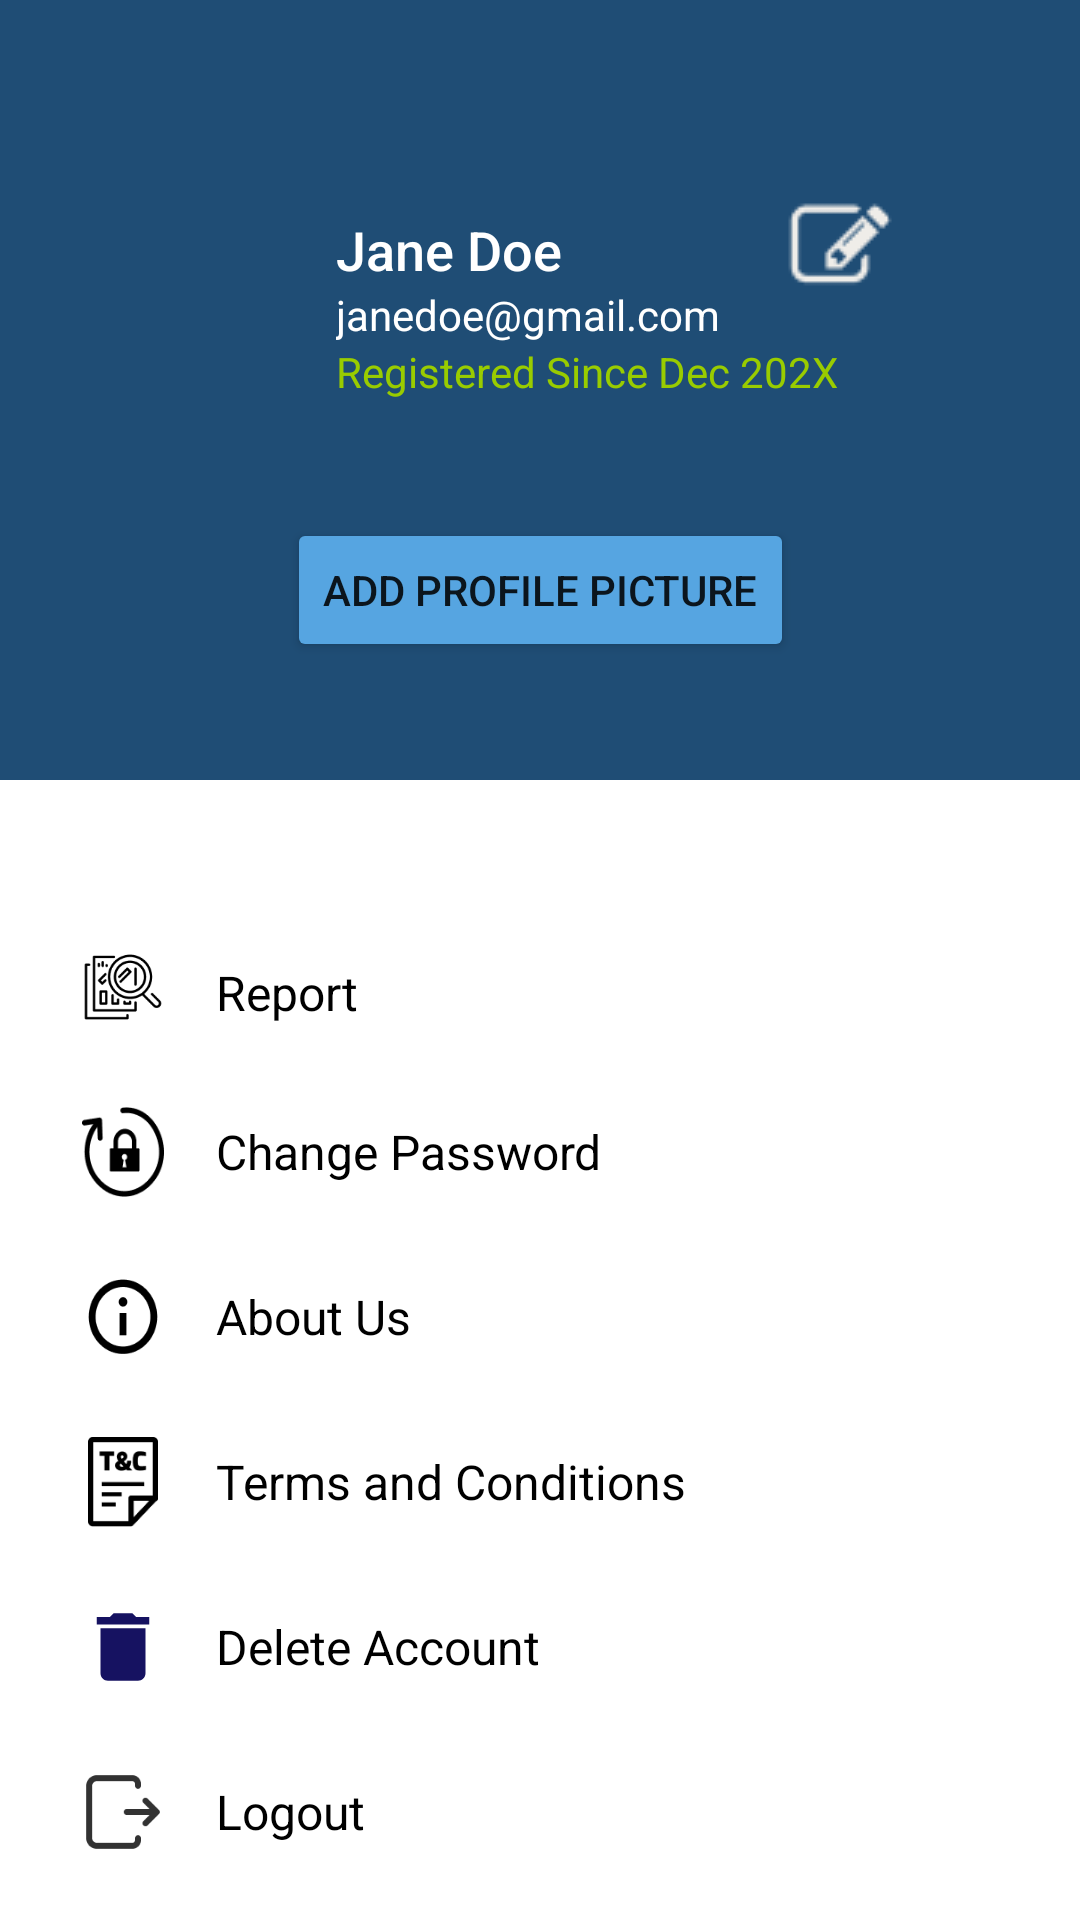

Here is an Android app screen rendered from its layout file. Give the layout XML and the strings, colors and styles it references.
<!-- AndroidManifest.xml: application theme AppTheme -->
<!-- res/layout/fragment_profile.xml -->
<?xml version="1.0" encoding="utf-8"?>
<androidx.constraintlayout.widget.ConstraintLayout xmlns:android="http://schemas.android.com/apk/res/android"
    xmlns:app="http://schemas.android.com/apk/res-auto"
    android:layout_width="match_parent"
    android:layout_height="match_parent"
    xmlns:tools="http://schemas.android.com/tools"
    tools:context=".fragments.Fragment_ChangePassword">


    <View
        android:id="@+id/profileHeader"
        android:layout_width="match_parent"
        android:layout_height="260dp"
        android:background="@color/blueDark"
        app:layout_constraintTop_toTopOf="parent" />

    


    

    <ImageButton
        android:id="@+id/editButton"
        android:layout_width="60dp"
        android:layout_height="60dp"
        android:layout_margin="50dp"
        android:layout_marginTop="64dp"
        android:layout_marginEnd="52dp"
        android:background="@android:color/transparent"
        android:contentDescription="Edit"
        android:src="@drawable/ic_edit"
        app:layout_constraintEnd_toEndOf="parent"
        app:layout_constraintTop_toTopOf="parent" />

    <ImageView
        android:id="@+id/profilePicture"
        android:layout_width="80dp"
        android:layout_height="80dp"
        android:layout_marginStart="16dp"
        android:layout_marginTop="10dp"
        android:contentDescription="Profile Picture"
        app:layout_constraintBottom_toBottomOf="@id/profileHeader"
        app:layout_constraintStart_toStartOf="parent"
        app:layout_constraintTop_toTopOf="@id/profileHeader"
        app:layout_constraintVertical_bias="0.266" />

    <Button
        android:id="@+id/btnAddPicture"
        android:layout_width="wrap_content"
        android:layout_height="wrap_content"
        android:backgroundTint="@color/blueMain"
        android:text="Add Profile Picture"
        app:layout_constraintBottom_toBottomOf="@+id/profileHeader"
        app:layout_constraintEnd_toEndOf="parent"
        app:layout_constraintStart_toStartOf="parent"
        app:layout_constraintTop_toBottomOf="@+id/registrationInfo" />

    <TextView
        android:id="@+id/profileName"
        android:layout_width="wrap_content"
        android:layout_height="wrap_content"
        android:text="Jane Doe"
        android:textColor="@android:color/white"
        android:textSize="18sp"

        android:layout_marginTop="-25dp"
        android:fontFamily="sans-serif-medium"
        app:layout_constraintTop_toTopOf="@id/profilePicture"
        app:layout_constraintStart_toEndOf="@id/profilePicture"
        app:layout_constraintBottom_toBottomOf="@id/profilePicture"
        android:layout_marginStart="16dp" />

    
    <TextView
        android:id="@+id/profileEmail"
        android:layout_width="wrap_content"
        android:layout_height="wrap_content"
        android:text="janedoe@gmail.com"
        android:textColor="@android:color/white"
        android:textSize="14sp"
        app:layout_constraintTop_toBottomOf="@id/profileName"
        app:layout_constraintStart_toStartOf="@id/profileName" />

    
    <TextView
        android:id="@+id/registrationInfo"
        android:layout_width="wrap_content"
        android:layout_height="wrap_content"
        android:text="Registered Since Dec 202X"
        android:textColor="@android:color/holo_green_light"
        android:textSize="14sp"
        app:layout_constraintTop_toBottomOf="@id/profileEmail"
        app:layout_constraintStart_toStartOf="@id/profileName" />

    
    <LinearLayout
        android:id="@+id/menuList"
        android:layout_width="match_parent"
        android:layout_height="wrap_content"
        android:layout_marginTop="44dp"
        android:orientation="vertical"
        android:paddingStart="16dp"
        android:paddingEnd="16dp"
        app:layout_constraintTop_toBottomOf="@id/profileHeader"
        tools:layout_editor_absoluteX="33dp">

        
        <LinearLayout
            android:id="@+id/LL_Report"
            android:layout_width="match_parent"
            android:layout_height="wrap_content"
            android:orientation="horizontal"
            android:padding="10dp"
            android:layout_marginBottom="5dp">

            <ImageView
                android:layout_width="30dp"
                android:layout_height="30dp"
                android:contentDescription="Report Icon"
                android:src="@drawable/ic_report" />

            <TextView
                android:layout_width="wrap_content"
                android:layout_height="wrap_content"
                android:layout_marginStart="16dp"
                android:layout_marginTop="6dp"
                android:text="Report"
                android:textColor="@android:color/black"
                android:textSize="16sp" />
        </LinearLayout>

        
        <LinearLayout
            android:id="@+id/LL_CPassword"
            android:layout_width="match_parent"
            android:layout_height="wrap_content"
            android:orientation="horizontal"
            android:padding="10dp"
            android:layout_marginBottom="5dp">

            <ImageView
                android:layout_width="30dp"
                android:layout_height="30dp"

                android:contentDescription="Lock Icon"
                android:src="@drawable/ic_forget_password" />

            <TextView
                android:layout_width="wrap_content"
                android:layout_height="wrap_content"
                android:layout_marginStart="16dp"
                android:layout_marginTop="4dp"

                android:text="Change Password"
                android:textColor="@android:color/black"
                android:textSize="16sp" />
        </LinearLayout>
        
        <LinearLayout
            android:id="@+id/LL_About"
            android:layout_width="match_parent"
            android:layout_height="wrap_content"
            android:orientation="horizontal"
            android:padding="10dp"
            android:layout_marginBottom="5dp">

            <ImageView
                android:layout_width="30dp"
                android:layout_height="30dp"
                android:contentDescription="Info Icon"

                android:src="@drawable/ic_about" />

            <TextView
                android:layout_width="wrap_content"
                android:layout_height="wrap_content"
                android:layout_marginStart="16dp"
                android:layout_marginTop="4dp"
                android:text="About Us"
                android:textColor="@android:color/black"
                android:textSize="16sp" />
        </LinearLayout>


        
        <LinearLayout
            android:id="@+id/LL_Terms"
            android:layout_width="match_parent"
            android:layout_height="wrap_content"
            android:orientation="horizontal"
            android:padding="10dp"
            android:layout_marginBottom="5dp">

            <ImageView
                android:layout_width="30dp"
                android:layout_height="30dp"
                android:contentDescription="Terms Icon"
                android:src="@drawable/ic_term" />

            <TextView
                android:layout_width="wrap_content"
                android:layout_height="wrap_content"
                android:layout_marginStart="16dp"
                android:layout_marginTop="4dp"

                android:text="Terms and Conditions"
                android:textColor="@android:color/black"
                android:textSize="16sp" />
        </LinearLayout>

        
        <LinearLayout
            android:id="@+id/LL_Delete"
            android:layout_width="match_parent"
            android:layout_height="wrap_content"
            android:orientation="horizontal"
            android:padding="10dp"
            android:layout_marginBottom="5dp">

            <ImageView
                android:layout_width="30dp"
                android:layout_height="30dp"
                android:contentDescription="Delete Icon"
                android:src="@drawable/delete" />

            <TextView
                android:id="@+id/btnDelete"
                android:layout_width="wrap_content"
                android:layout_height="wrap_content"
                android:layout_marginStart="16dp"
                android:layout_marginTop="4dp"
                android:text="Delete Account"
                android:textColor="@android:color/black"
                android:textSize="16sp" />
        </LinearLayout>

        
        <LinearLayout
            android:id="@+id/LL_Logout"
            android:layout_width="match_parent"
            android:layout_height="wrap_content"
            android:orientation="horizontal"
            android:padding="10dp"
            android:layout_marginBottom="5dp">

            <ImageView
                android:layout_width="30dp"
                android:layout_height="30dp"
                android:contentDescription="Logout Icon"
                android:src="@drawable/ic_logout" />

            <TextView
                android:id="@+id/btnLogout"
                android:layout_width="wrap_content"
                android:layout_height="wrap_content"
                android:layout_marginStart="16dp"
                android:layout_marginTop="4dp"
                android:text="Logout"
                android:textColor="@android:color/black"
                android:textSize="16sp" />
        </LinearLayout>

    </LinearLayout>


</androidx.constraintlayout.widget.ConstraintLayout>
<!-- resources referenced by this layout -->
<resources>
  <color name="blueDark">#1F4D75</color>
  <color name="blueMain">#56A5E1</color>
  <!-- drawable delete (drawable) -->
  <vector xmlns:android="http://schemas.android.com/apk/res/android" android:height="24dp" android:tint="#161261" android:viewportHeight="24" android:viewportWidth="24" android:width="24dp">
        
      <path android:fillColor="@android:color/white" android:pathData="M6,19c0,1.1 0.9,2 2,2h8c1.1,0 2,-0.9 2,-2V7H6v12zM19,4h-3.5l-1,-1h-5l-1,1H5v2h14V4z"/>
      
  </vector>
  <!-- drawable ic_about: png bitmap (drawable, 1607 bytes) -->
  <!-- drawable ic_edit: png bitmap (drawable, 775 bytes) -->
  <!-- drawable ic_forget_password: png bitmap (drawable, 1884 bytes) -->
  <!-- drawable ic_logout: png bitmap (drawable, 1320 bytes) -->
  <!-- drawable ic_report: png bitmap (drawable, 2847 bytes) -->
  <!-- drawable ic_term: png bitmap (drawable, 1325 bytes) -->
  <style name="AppTheme" parent="Theme.MaterialComponents.Light.NoActionBar">
          
          <item name="colorPrimary">@color/blueMain</item>
          <item name="colorPrimaryDark">@color/blueDark</item>
          <item name="colorAccent">@color/bluelight</item>
          <item name="android:popupMenuStyle">@style/PopupMenu</item>
  
      </style>
  <color name="bluelight">#E4F0F9</color>
  <style name="PopupMenu" parent="@android:style/Widget.PopupMenu">
          
          <item name="android:popupBackground">@color/bluelight</item>
          
          <item name="android:textColor">@android:color/black</item>
      </style>
</resources>
